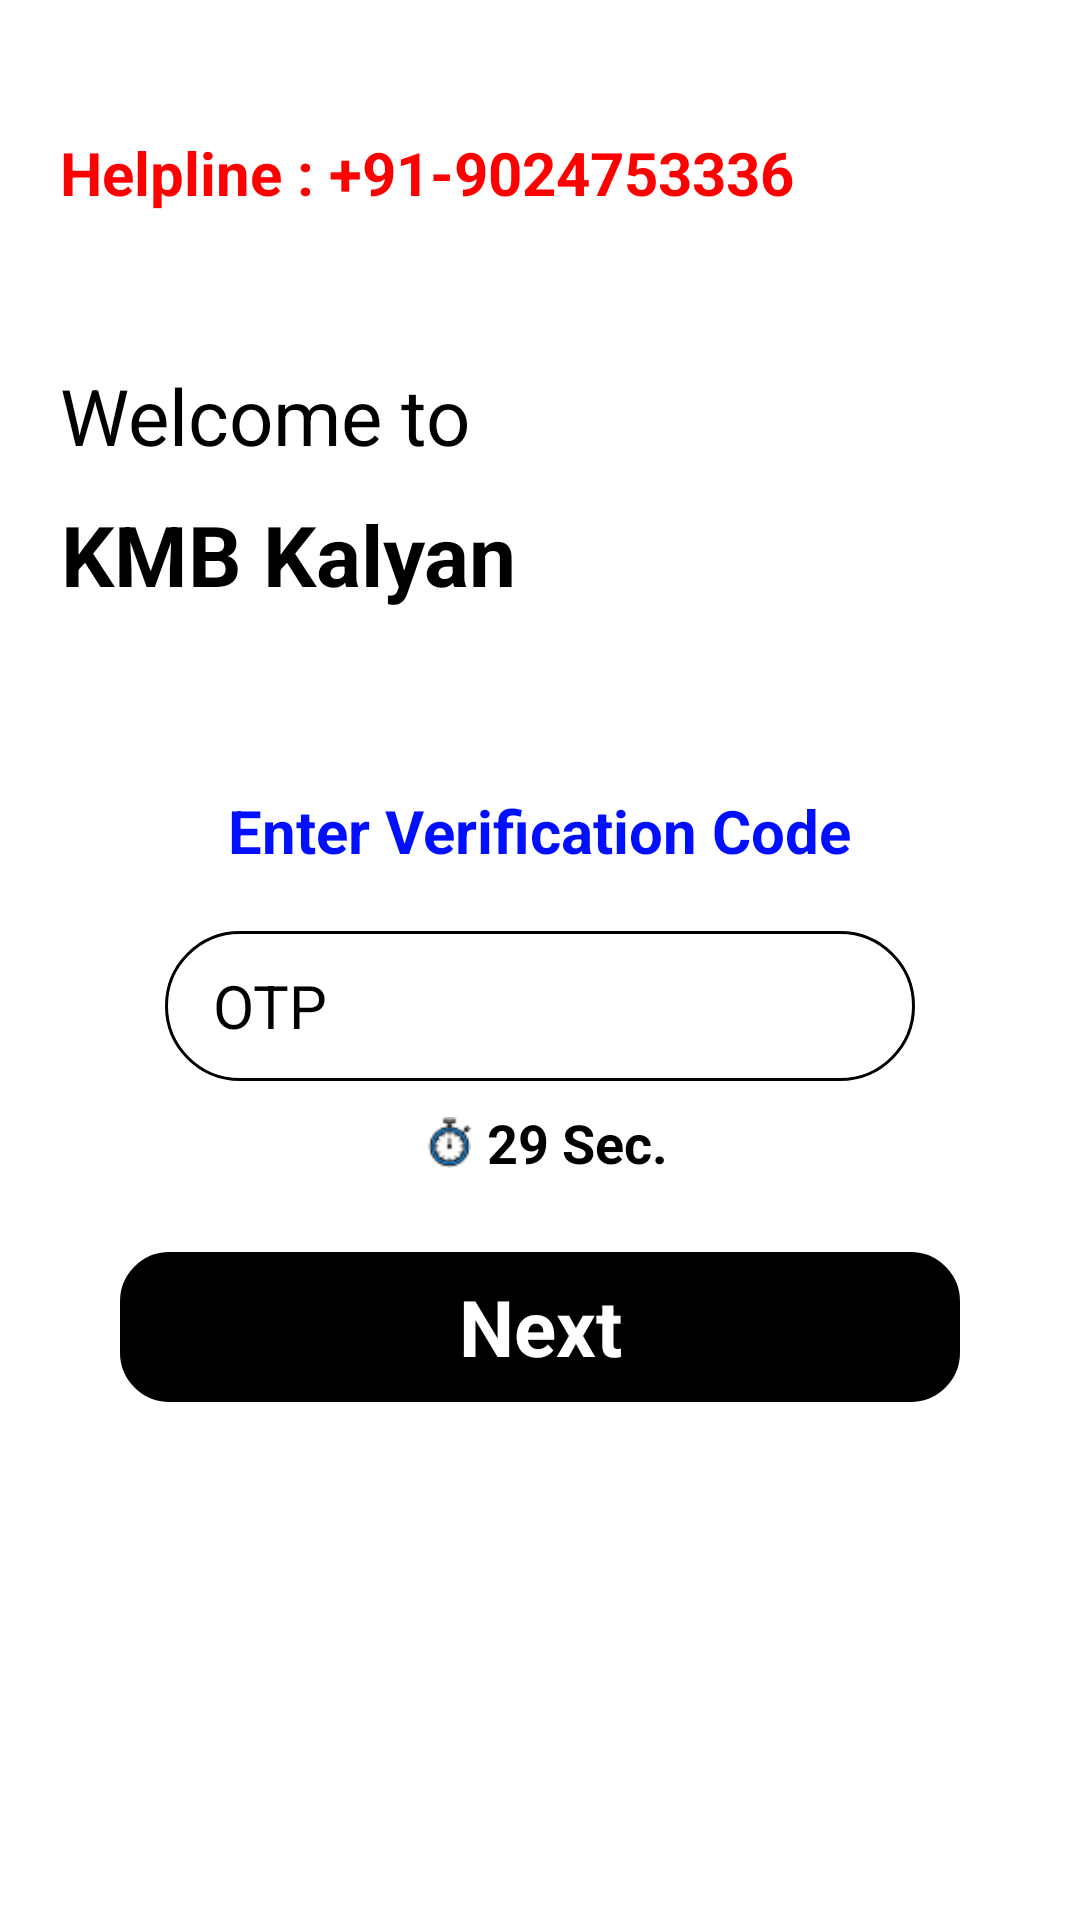

Here is an Android app screen rendered from its layout file. Give the layout XML and the strings, colors and styles it references.
<!-- AndroidManifest.xml: application theme AppTheme -->
<!-- res/layout/activity_register_otp.xml -->
<?xml version="1.0" encoding="utf-8"?>
<RelativeLayout xmlns:android="http://schemas.android.com/apk/res/android"
    xmlns:app="http://schemas.android.com/apk/res-auto"
    android:layout_width="match_parent"
    android:layout_height="match_parent"
    android:layout_gravity="center"
    android:background="@drawable/bg"
    android:focusableInTouchMode="true"
    android:gravity="center">


    <LinearLayout
        android:layout_width="match_parent"
        android:layout_height="match_parent"
        android:layout_marginTop="8dp"
        android:gravity="center_horizontal"
        android:orientation="vertical">

        <LinearLayout
            android:layout_width="match_parent"
            android:layout_height="wrap_content"
            android:orientation="vertical"
            android:padding="20dp">


            <TextView
                android:layout_width="match_parent"
                android:layout_height="wrap_content"
                android:layout_alignParentLeft="true"
                android:layout_centerVertical="true"
                android:layout_marginTop="16dp"
                android:text="Helpline : +91-9024753336"
                android:textColor="#FF0000"
                android:textSize="20dp"
                android:textStyle="bold" />




            <TextView
                android:layout_width="match_parent"
                android:layout_height="wrap_content"
                android:layout_alignParentLeft="true"
                android:layout_centerVertical="true"
                android:layout_marginTop="50dp"
                android:text="Welcome to"
                android:textColor="#000"
                android:textSize="26dp" />

            <TextView
                android:layout_width="wrap_content"
                android:layout_height="wrap_content"
                android:gravity="center"
                android:text="KMB Kalyan"
                android:textColor="#000"
                android:layout_marginTop="10dp"
                android:textSize="28dp"
                android:textStyle="bold"></TextView>

        </LinearLayout>

        <TextView
            android:layout_width="wrap_content"
            android:layout_height="wrap_content"
            android:layout_gravity="center_horizontal"
            android:gravity="center_horizontal"
            android:text="Enter Verification Code"
            android:textColor="#000FFF"
            android:textSize="20dp"
            android:layout_marginTop="40dp"
            android:textStyle="bold" />



        <EditText
            android:id="@+id/et_otp"
            android:layout_width="250dp"
            android:layout_height="50dp"
            android:layout_marginTop="20dp"
            android:background="@drawable/item_borderaa"
            android:gravity="center|left"
            android:hint="OTP"
            android:inputType="phone"
            android:maxLines="1"
            android:paddingLeft="16dp"
            android:textColor="#000"
            android:drawableTint="@color/black"
            android:paddingRight="16dp"
            android:drawableRight="@drawable/pass"
            android:textColorHint="#000"
            android:textSize="20dp" />

        <LinearLayout
            android:layout_width="match_parent"
            android:layout_height="wrap_content"
            android:layout_marginTop="8dp"
            android:gravity="center"
            android:orientation="horizontal">


            <ImageView
                android:layout_width="25dp"
                android:layout_height="25dp"
                android:layout_gravity="center"
                android:background="@android:color/transparent"
                android:backgroundTint="#E4EDF2"
                android:padding="4dp"
                android:src="@drawable/timer_n" />

            <TextView
                android:id="@+id/tvTimer"
                android:layout_width="wrap_content"
                android:layout_height="wrap_content"
                android:gravity="center"
                android:text="29 Sec."
                android:textColor="#000"
                android:textSize="18dp"
                android:textStyle="bold" />

        </LinearLayout>



        <TextView
            android:id="@+id/resumeExaButton"
            android:layout_width="match_parent"
            android:layout_height="50dp"
            android:layout_marginLeft="40dp"
            android:layout_marginTop="24dp"
            android:layout_marginRight="40dp"
            android:background="@drawable/reg_bg_l3og"
            android:gravity="center"
            android:text="Next"
            android:textColor="#FFF"
            android:textSize="26dp"
            android:textStyle="bold"

            />


    </LinearLayout>

    <LinearLayout
        android:layout_width="match_parent"
        android:layout_height="wrap_content"
        android:layout_marginTop="8dp"
        android:gravity="center"
        android:orientation="vertical"
        android:visibility="gone">

        <TextView
            android:layout_width="320dp"
            android:layout_height="wrap_content"
            android:layout_gravity="center"
            android:gravity="center"
            android:text="We couldn't detect any OTP. Kindly retry to contnue."
            android:textColor="#333333"
            android:textSize="20dp" />

        <ImageView
            android:layout_width="90dp"
            android:layout_height="90dp"
            android:layout_gravity="center_horizontal"
            android:layout_marginTop="8dp"
            android:src="@drawable/oops_icon" />

        <TextView
            android:layout_width="200dp"
            android:layout_height="42dp"
            android:layout_gravity="center"
            android:layout_marginTop="8dp"
            android:background="@drawable/blue_bg"
            android:gravity="center"
            android:paddingBottom="2dp"
            android:text="Resend Code"
            android:textColor="#FFFFFF"
            android:textSize="18dp"
            android:textStyle="bold" />

    </LinearLayout>


</RelativeLayout>
<!-- resources referenced by this layout -->
<resources>
  <color name="black">#000000</color>
  <!-- drawable blue_bg: png bitmap (drawable, 1129 bytes) -->
  <!-- drawable item_borderaa (drawable) -->
  <?xml version="1.0" encoding="UTF-8"?>
  <shape xmlns:android="http://schemas.android.com/apk/res/android">
      <stroke
          android:width="1dp"
          android:color="#000000" />
      <corners android:radius="25dp" />
  
  </shape>
  <!-- drawable oops_icon: png bitmap (drawable, 6312 bytes) -->
  <!-- drawable reg_bg_l3og (drawable) -->
  <?xml version="1.0" encoding="UTF-8"?>
  <shape xmlns:android="http://schemas.android.com/apk/res/android">
      <stroke
          android:width="1dp"
          android:color="#000" />
      <corners android:radius="16dp" />
      <solid android:color="#000" />
      <padding
          android:bottom="0dp"
          android:left="0dp"
          android:right="0dp"
          android:top="0dp" />
  </shape>
  <!-- drawable timer_n: png bitmap (drawable, 1201 bytes) -->
  <style name="AppTheme" parent="Theme.MaterialComponents.DayNight.DarkActionBar">
          
          <item name="colorPrimary">@color/colorPrimary</item>
          <item name="colorPrimaryDark">@color/colorPrimaryDark</item>
          <item name="colorAccent">@color/colorAccent</item>
  
  
          <item name="android:actionBarWidgetTheme">@style/PopupMenuTextView</item>
          <item name="android:popupMenuStyle">@style/PopupMenu</item>
  
          
          <item name="android:listPreferredItemHeightSmall">37dp</item>
          <item name="android:listPreferredItemPaddingLeft">5dp</item>
          <item name="android:listPreferredItemPaddingRight">5dp</item>
          <item name="drawerArrowStyle">@style/DrawerArrowStyle</item>
  
  
          
          <item name="material_dialog_background">#FFFFFF</item>
          <item name="material_dialog_title_text_color">#000000</item>
          <item name="material_dialog_message_text_color">#5F5F5F</item>
          <item name="material_dialog_positive_button_color">@color/colorAccent</item>
          <item name="material_dialog_positive_button_text_color">#FFFFFF</item>
          <item name="material_dialog_negative_button_text_color">@color/colorAccent</item>
  
      </style>
  <color name="colorPrimary">#993333</color>
  <color name="colorPrimaryDark">#7C0E2D</color>
  <color name="colorAccent">#7C0E2D</color>
  <style name="PopupMenuTextView" parent="@style/android:Theme.Holo.Light">
          <item name="android:textColor">#00FF00</item>
          <item name="android:textSize">5sp</item>
      </style>
  <style name="PopupMenu" parent="android:Widget.Holo.Light.ListPopupWindow">
          <item name="android:popupBackground">#888888</item>
      </style>
  <style name="DrawerArrowStyle" parent="Widget.AppCompat.DrawerArrowToggle">
          <item name="color">@android:color/white</item>
      </style>
</resources>
